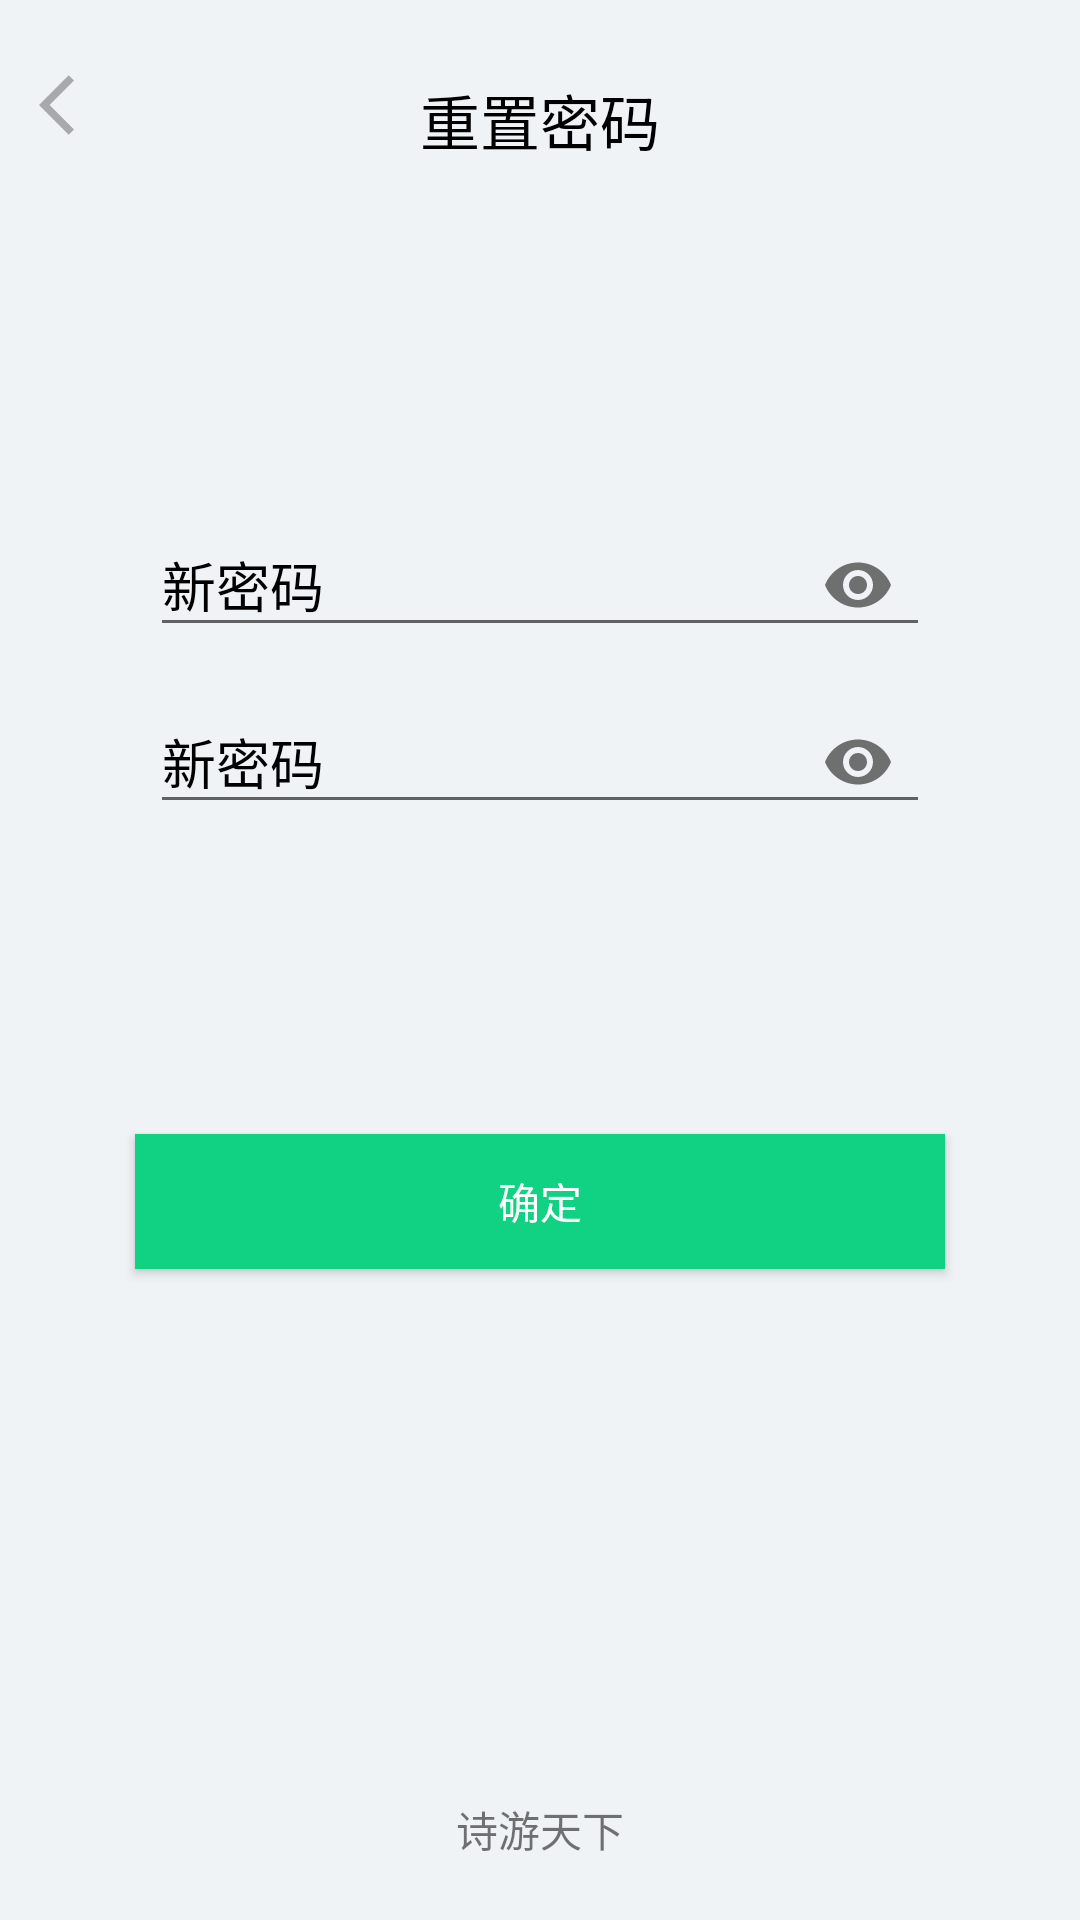

Reconstruct the res/layout file that produces this screen, plus the resources it refers to.
<!-- AndroidManifest.xml: application theme Theme.PoetryTour -->
<!-- res/layout/activity_login_reset_password.xml -->
<?xml version="1.0" encoding="utf-8"?>
<androidx.appcompat.widget.LinearLayoutCompat xmlns:android="http://schemas.android.com/apk/res/android"
    xmlns:app="http://schemas.android.com/apk/res-auto"
    xmlns:tools="http://schemas.android.com/tools"
    android:layout_width="match_parent"
    android:layout_height="match_parent"
    android:orientation="vertical"
    android:background="#eff3f5"
    tools:context=".ui.login.LoginResetPasswordActivity">


    <LinearLayout
        android:layout_width="match_parent"
        android:layout_height="60dp"
        android:orientation="horizontal">

        <ImageButton
            android:id="@+id/reset_password_back"
            android:layout_marginTop="10dp"
            android:layout_width="50dp"
            android:layout_height="50dp"
            android:background="#00000000"
            android:src="@drawable/ic_baseline_arrow_back_ios_24"/>


        <TextView
            android:layout_marginTop="10dp"
            android:layout_marginEnd="50dp"
            android:layout_width="match_parent"
            android:layout_height="match_parent"
            android:textSize="20sp"
            android:textColor="@color/black"
            android:text="重置密码"
            android:layout_gravity="center"
            android:gravity="center"/>
    </LinearLayout>






    <LinearLayout
        android:layout_marginTop="100dp"
        android:layout_width="match_parent"
        android:layout_height="wrap_content">

    <com.google.android.material.textfield.TextInputLayout
        android:layout_width="match_parent"
        android:layout_height="wrap_content"
        android:layout_marginStart="50dp"
        android:layout_marginEnd="50dp"
        android:textColorHint="@color/black"
        android:hint="新密码"
        app:endIconMode="password_toggle"
        >

    <EditText
        android:id="@+id/reset_password_new"
        android:inputType="textPassword"
        android:layout_width="match_parent"
        android:layout_height="wrap_content" />
    </com.google.android.material.textfield.TextInputLayout>
</LinearLayout>
    <LinearLayout
        android:layout_width="match_parent"
        android:layout_height="wrap_content">
        <com.google.android.material.textfield.TextInputLayout
            android:layout_width="match_parent"
            android:layout_height="wrap_content"
            android:layout_marginStart="50dp"
            android:layout_marginEnd="50dp"
            android:textColorHint="@color/black"
            android:hint="新密码"
            app:endIconMode="password_toggle"
            >

            <EditText
                android:id="@+id/reset_password_confirm"
                android:inputType="textPassword"
                android:layout_width="match_parent"
                android:layout_height="wrap_content" />
        </com.google.android.material.textfield.TextInputLayout>
    </LinearLayout>
    <Button
        android:id="@+id/reset_password_submit"
        android:layout_width="270dp"
        android:layout_height="45dp"
        android:layout_marginTop="100dp"
        android:background="@drawable/login_button"
        android:textColor="@android:color/white"
        android:gravity="center"
        android:layout_gravity="center"
        android:text="确定"/>

    <RelativeLayout
        android:layout_width="match_parent"
        android:layout_height="match_parent"
        tools:ignore="MissingConstraints">
        <TextView
            android:layout_width="wrap_content"
            android:layout_height="wrap_content"
            android:text="诗游天下"
            android:layout_alignParentBottom="true"
            android:layout_centerInParent="true"
            android:layout_marginBottom="20dp"
            />
    </RelativeLayout>

</androidx.appcompat.widget.LinearLayoutCompat>
<!-- resources referenced by this layout -->
<resources>
  <color name="black">#FF000000</color>
  <!-- drawable ic_baseline_arrow_back_ios_24 (drawable) -->
  <vector android:height="24dp" android:tint="#a8a9aa"
      android:viewportHeight="24" android:viewportWidth="24"
      android:width="24dp" xmlns:android="http://schemas.android.com/apk/res/android">
      <path android:fillColor="@android:color/white" android:pathData="M11.67,3.87L9.9,2.1 0,12l9.9,9.9 1.77,-1.77L3.54,12z"/>
  </vector>
  <!-- drawable login_button (drawable) -->
  <?xml version="1.0" encoding="utf-8"?>
  <shape xmlns:android="http://schemas.android.com/apk/res/android">
      <solid android:color="#11d183"/>
  </shape>
  <style name="Theme.PoetryTour" parent="Theme.MaterialComponents.DayNight.NoActionBar.Bridge">
          
          <item name="colorPrimary">@color/purple_500</item>
          <item name="colorPrimaryVariant">@color/purple_700</item>
          <item name="colorOnPrimary">@color/white</item>
          
          <item name="colorSecondary">@color/teal_200</item>
          <item name="colorSecondaryVariant">@color/teal_700</item>
          <item name="colorOnSecondary">@color/black</item>
          
          <item name="android:statusBarColor" tools:targetApi="l">?attr/colorPrimaryVariant</item>
          
      </style>
  <color name="purple_500">#FF6200EE</color>
  <color name="purple_700">#FF3700B3</color>
  <color name="white">#FFFFFFFF</color>
  <color name="teal_200">#FF03DAC5</color>
  <color name="teal_700">#FF018786</color>
</resources>
